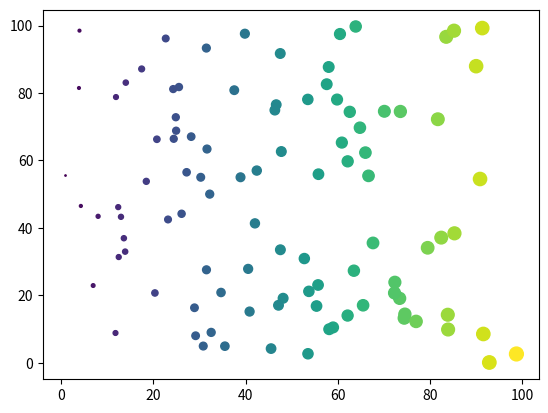
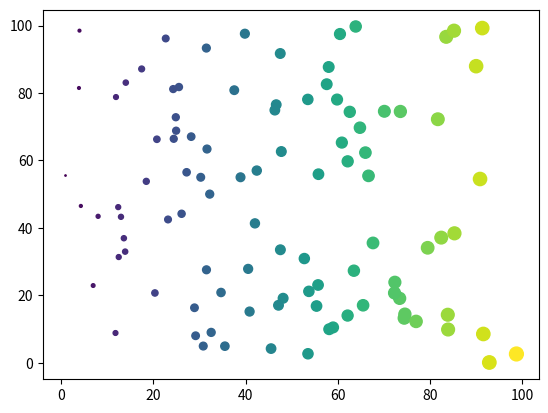
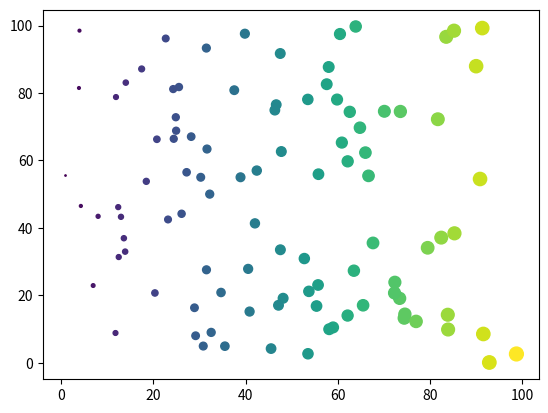
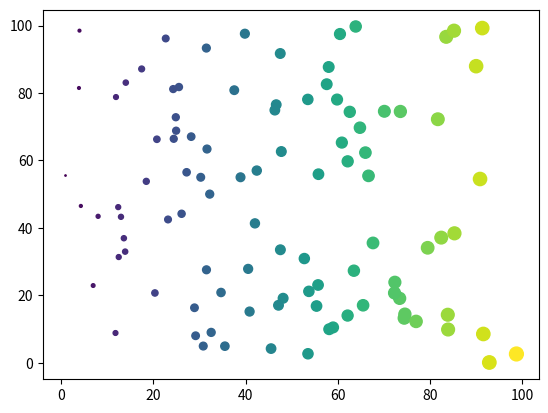
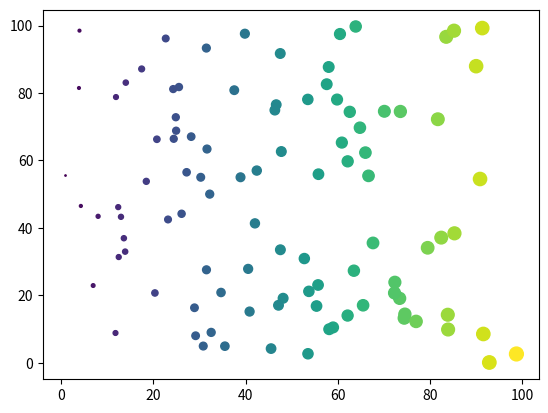
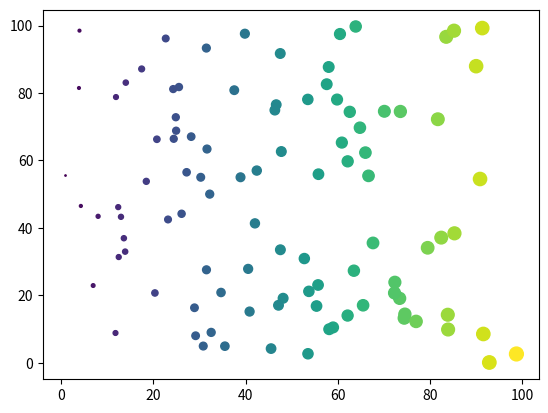

Source code (Python) for these figures, in order:
import matplotlib.pyplot as plt
import numpy as np
data = np.random.rand(2, 100) * 100

# This cell has a hide_input tag
fig, ax = plt.subplots()
ax.scatter(*data, c=data[0], s=data[0])

# This cell has a hide_output tag
fig, ax = plt.subplots()
ax.scatter(*data, c=data[0], s=data[0])

# This cell has a hide_cell tag
fig, ax = plt.subplots()
ax.scatter(*data, c=data[0], s=data[0])

# This cell has a remove_input tag
fig, ax = plt.subplots()
ax.scatter(*data, c=data[0], s=data[0])

# This cell has a remove_output tag
fig, ax = plt.subplots()
ax.scatter(*data, c=data[0], s=data[0])

# This cell has a remove_cell tag
fig, ax = plt.subplots()
ax.scatter(*data, c=data[0], s=data[0])